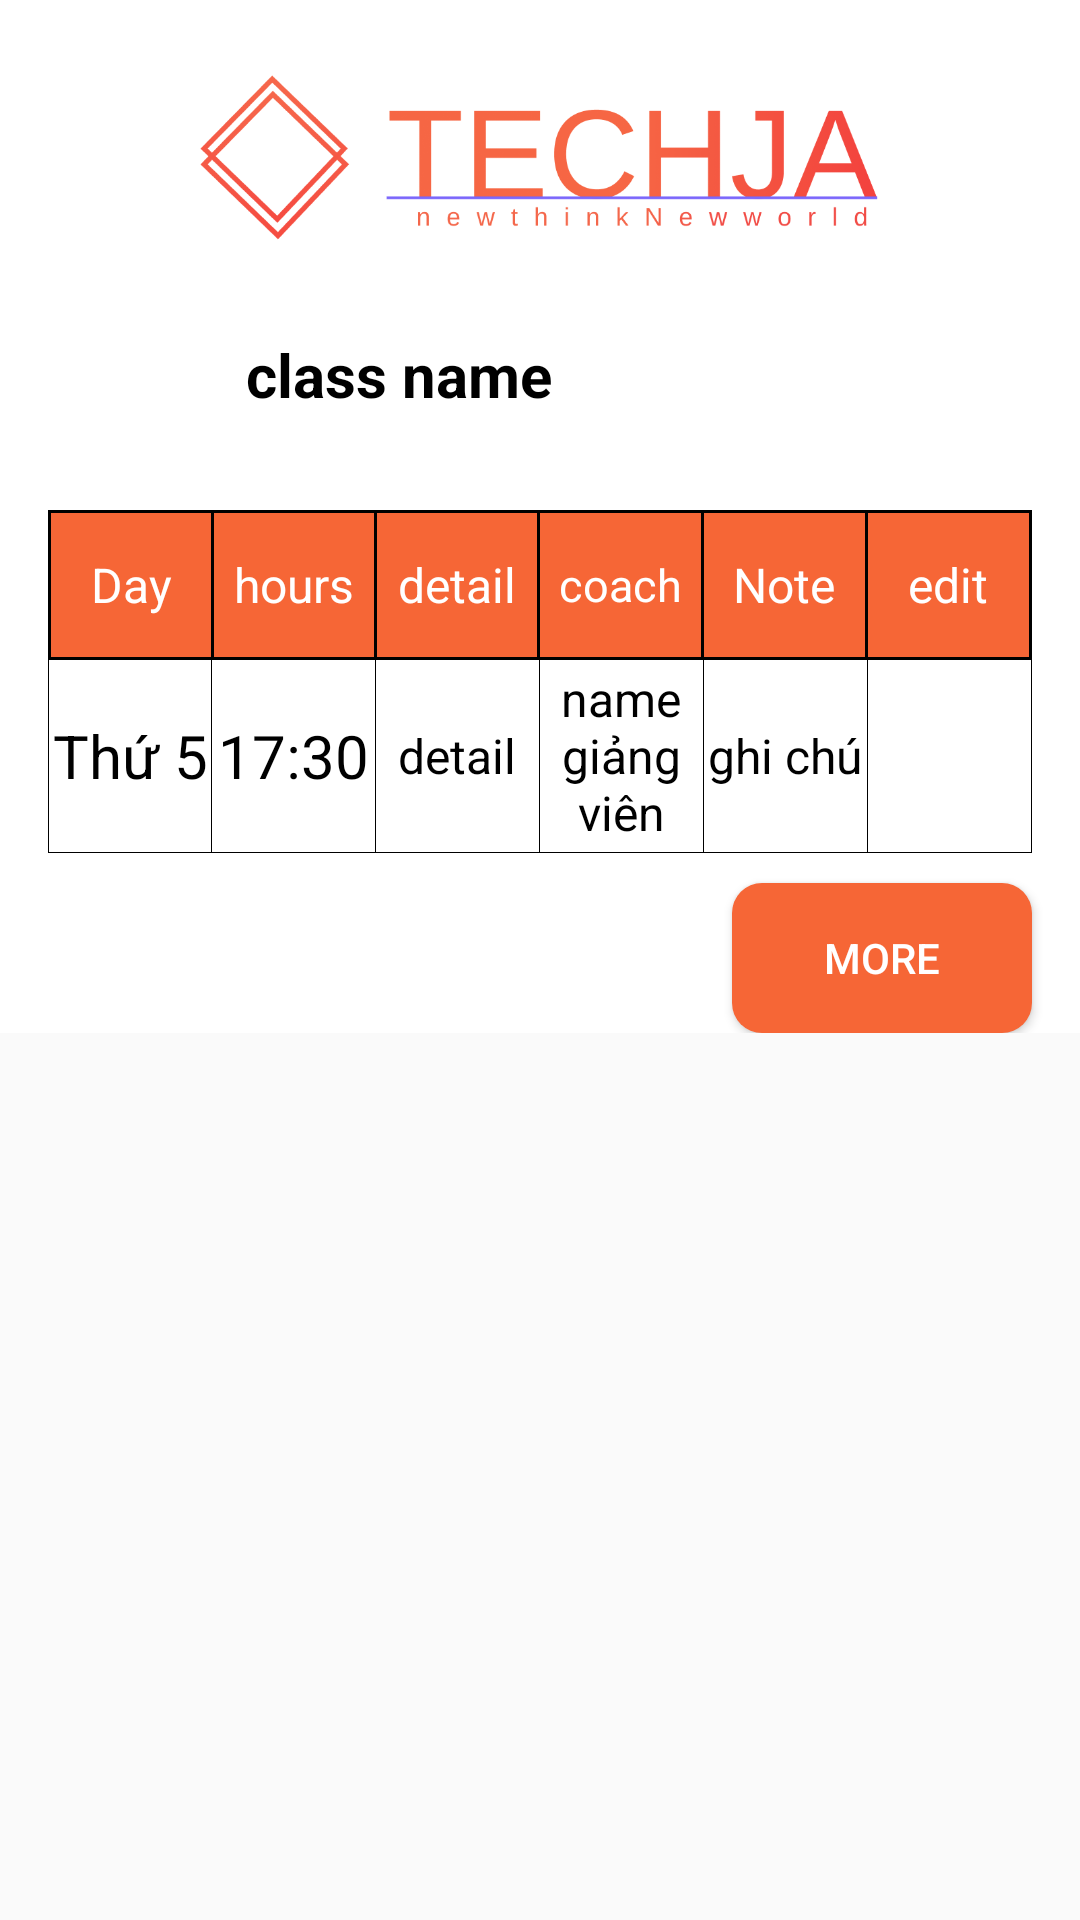

Reconstruct the res/layout file that produces this screen, plus the resources it refers to.
<!-- AndroidManifest.xml: application theme AppTheme -->
<!-- res/layout/m005_timetable_class.xml -->
<?xml version="1.0" encoding="utf-8"?>
<RelativeLayout xmlns:android="http://schemas.android.com/apk/res/android"
    android:layout_width="match_parent"
    android:layout_height="match_parent">

    <ProgressBar
        android:id="@+id/progress_load_data"
        android:layout_width="100dp"
        android:layout_height="100dp"
        android:layout_centerInParent="true"
        android:visibility="gone" />

    <ScrollView
        android:layout_width="match_parent"
        android:layout_height="match_parent">

        <LinearLayout
            android:id="@+id/ln_m005_frg"
            android:layout_width="match_parent"
            android:layout_height="match_parent"
            android:background="@color/colorWhite"
            android:orientation="vertical"
            android:weightSum="6">


            <ImageView
                android:layout_width="250dp"
                android:layout_height="90dp"
                android:layout_gravity="center_horizontal"
                android:layout_marginTop="@dimen/d_10"
                android:src="@drawable/ic_logo_company" />

            <TableRow
                android:layout_width="match_parent"
                android:layout_height="@dimen/d_50">

                <ImageView
                    android:layout_width="@dimen/d_50"
                    android:layout_height="match_parent"
                    android:layout_marginLeft="@dimen/d_16"
                    android:padding="5dp"
                    android:src="@drawable/ic_class" />

                <TextView
                    android:id="@+id/tv_class_name_005"
                    android:layout_width="wrap_content"
                    android:layout_height="wrap_content"
                    android:layout_gravity="center"
                    android:layout_marginLeft="@dimen/d_16"
                    android:text="class name"
                    android:textColor="@color/colorBlack"
                    android:textSize="@dimen/d_20"
                    android:textStyle="bold" />

            </TableRow>

            <TableRow
                android:layout_width="match_parent"
                android:layout_height="@dimen/d_50"
                android:layout_marginHorizontal="@dimen/d_16"
                android:layout_marginTop="@dimen/d_20"
                android:background="@color/colorBlack"
                android:padding="1dp">

                <TextView

                    android:layout_width="0dp"
                    android:layout_height="match_parent"
                    android:layout_weight="1"
                    android:background="@color/colortvLogo"
                    android:gravity="center"
                    android:text="Day"
                    android:textColor="@color/colorWhite"
                    android:textSize="@dimen/d_16" />

                <View
                    android:layout_width="1dp"
                    android:layout_height="match_parent"
                    android:background="@color/colorBlack" />

                <TextView
                    android:layout_width="0dp"
                    android:layout_height="match_parent"
                    android:layout_weight="1"
                    android:background="@color/colortvLogo"
                    android:gravity="center"
                    android:text="hours"
                    android:textColor="@color/colorWhite"
                    android:textSize="@dimen/d_16" />

                <View
                    android:layout_width="1dp"
                    android:layout_height="match_parent"
                    android:background="@color/colorBlack" />

                <TextView
                    android:layout_width="0dp"
                    android:layout_height="match_parent"
                    android:layout_weight="1"
                    android:background="@color/colortvLogo"
                    android:gravity="center"
                    android:text="detail"
                    android:textColor="@color/colorWhite"
                    android:textSize="@dimen/d_16" />

                <View
                    android:layout_width="1dp"
                    android:layout_height="match_parent"
                    android:background="@color/colorBlack" />

                <TextView
                    android:layout_width="0dp"
                    android:layout_height="match_parent"
                    android:layout_weight="1"
                    android:background="@color/colortvLogo"
                    android:gravity="center"
                    android:text="coach"
                    android:textColor="@color/colorWhite"
                    android:textSize="@dimen/d_15" />

                <View
                    android:layout_width="1dp"
                    android:layout_height="match_parent"
                    android:background="@color/colorBlack" />

                <TextView
                    android:layout_width="0dp"
                    android:layout_height="match_parent"
                    android:layout_weight="1"
                    android:background="@color/colortvLogo"
                    android:gravity="center"
                    android:text="Note"
                    android:textColor="@color/colorWhite"
                    android:textSize="@dimen/d_16" />

                <View
                    android:layout_width="1dp"
                    android:layout_height="match_parent"
                    android:background="@color/colorBlack" />

                <TextView
                    android:layout_width="0dp"
                    android:layout_height="match_parent"
                    android:layout_weight="1"
                    android:background="@color/colortvLogo"
                    android:gravity="center"
                    android:text="edit"
                    android:textColor="@color/colorWhite"
                    android:textSize="@dimen/d_16" />

            </TableRow>

            <ScrollView
                android:layout_width="match_parent"
                android:layout_height="wrap_content">

                <LinearLayout
                    android:id="@+id/ln_time_table"
                    android:layout_width="match_parent"
                    android:layout_height="wrap_content"
                    android:layout_marginHorizontal="@dimen/d_16"
                    android:orientation="vertical">

                    <include layout="@layout/item_day" />


                </LinearLayout>
            </ScrollView>

            <Button
                android:id="@+id/bt_edit_table"
                android:layout_width="100dp"
                android:layout_height="@dimen/d_50"
                android:layout_gravity="right"
                android:layout_marginTop="@dimen/d_10"
                android:layout_marginRight="@dimen/d_16"
                android:background="@drawable/bg_edit_bt"
                android:text="More"
                android:textColor="@color/colorWhite" />

        </LinearLayout>
    </ScrollView>
</RelativeLayout>
<!-- res/layout/item_day.xml (included above) -->
<?xml version="1.0" encoding="utf-8"?>
<TableRow xmlns:android="http://schemas.android.com/apk/res/android"
    android:layout_width="match_parent"
    android:layout_height="wrap_content"
    android:background="@color/colorBlack"
    android:paddingBottom="0.1dp">

    <View
        android:layout_width="0.1dp"
        android:layout_height="match_parent"
        android:background="@color/colorBlack" />

    <TextView
        android:id="@+id/tv_day"
        android:layout_width="0dp"
        android:layout_height="match_parent"
        android:layout_weight="1"
        android:background="@color/colorWhite"
        android:gravity="center"
        android:text="Thứ 5"
        android:textColor="@color/colorBlack"
        android:textSize="@dimen/d_20" />

    <View
        android:layout_width="0.1dp"
        android:layout_height="match_parent"
        android:background="@color/colorBlack" />

    <TextView
        android:id="@+id/tv_time"
        android:layout_width="0dp"
        android:layout_height="match_parent"
        android:layout_weight="1"
        android:background="@color/colorWhite"
        android:gravity="center"
        android:text="17:30"
        android:textColor="@color/colorBlack"
        android:textSize="@dimen/d_20" />

    <View
        android:layout_width="0.1dp"
        android:layout_height="match_parent"
        android:background="@color/colorBlack" />

    <TextView
        android:id="@+id/tv_detail"
        android:layout_width="0dp"
        android:layout_height="match_parent"
        android:layout_weight="1"
        android:background="@color/colorWhite"
        android:gravity="center"
        android:text="detail"
        android:textColor="@color/colorBlack"
        android:textSize="@dimen/d_16" />

    <View
        android:layout_width="0.1dp"
        android:layout_height="match_parent"
        android:background="@color/colorBlack" />

    <TextView
        android:id="@+id/tv_teacher"
        android:layout_width="0dp"
        android:layout_height="match_parent"
        android:layout_weight="1"
        android:background="@color/colorWhite"
        android:gravity="center"
        android:text="name giảng viên"
        android:textColor="@color/colorBlack"
        android:textSize="@dimen/d_16" />

    <View
        android:layout_width="0.1dp"
        android:layout_height="match_parent"
        android:background="@color/colorBlack" />

    <TextView
        android:id="@+id/tv_note"
        android:layout_width="0dp"
        android:layout_height="match_parent"
        android:layout_weight="1"
        android:background="@color/colorWhite"
        android:gravity="center"
        android:text="ghi chú"
        android:textColor="@color/colorBlack"
        android:textSize="@dimen/d_16" />

    <View
        android:layout_width="0.1dp"
        android:layout_height="match_parent"
        android:background="@color/colorBlack" />

    <ImageView


        android:id="@+id/iv_edit"
        android:layout_width="0dp"
        android:layout_height="match_parent"
        android:layout_weight="1"
        android:background="@color/colorWhite"
        android:gravity="center"
        android:src="@drawable/ic_pen"
        android:text="ghi chú"
        android:textSize="@dimen/d_16"
        android:tint="@color/colortvLogo" />

    <View
        android:layout_width="0.1dp"
        android:layout_height="match_parent"
        android:background="@color/colorBlack" />


</TableRow>
<!-- resources referenced by this layout -->
<resources>
  <color name="colorBlack">#000000</color>
  <color name="colorWhite">#FFFFFF</color>
  <color name="colortvLogo">#F66636</color>
  <dimen name="d_10">10dp</dimen>
  <dimen name="d_15">15dp</dimen>
  <dimen name="d_16">16dp</dimen>
  <dimen name="d_20">20dp</dimen>
  <dimen name="d_50">50dp</dimen>
  <!-- drawable bg_edit_bt (drawable) -->
  <?xml version="1.0" encoding="utf-8"?>
  <shape xmlns:android="http://schemas.android.com/apk/res/android"
      android:shape="rectangle">
      <corners android:radius="@dimen/d_10"/>
  <solid android:color="@color/colortvLogo"/>
  </shape>
  <!-- drawable ic_logo_company: png bitmap (drawable, 58798 bytes) -->
  <style name="AppTheme" parent="Theme.AppCompat.Light.NoActionBar">
          
          <item name="colorPrimary">@color/colorPrimary</item>
          <item name="colorPrimaryDark">@color/colorPrimaryDark</item>
          <item name="colorAccent">@color/colorAccent</item>
  
      </style>
  <color name="colorPrimary">#6200EE</color>
  <color name="colorPrimaryDark">#307A45</color>
  <color name="colorAccent">#4E4E4E</color>
</resources>
